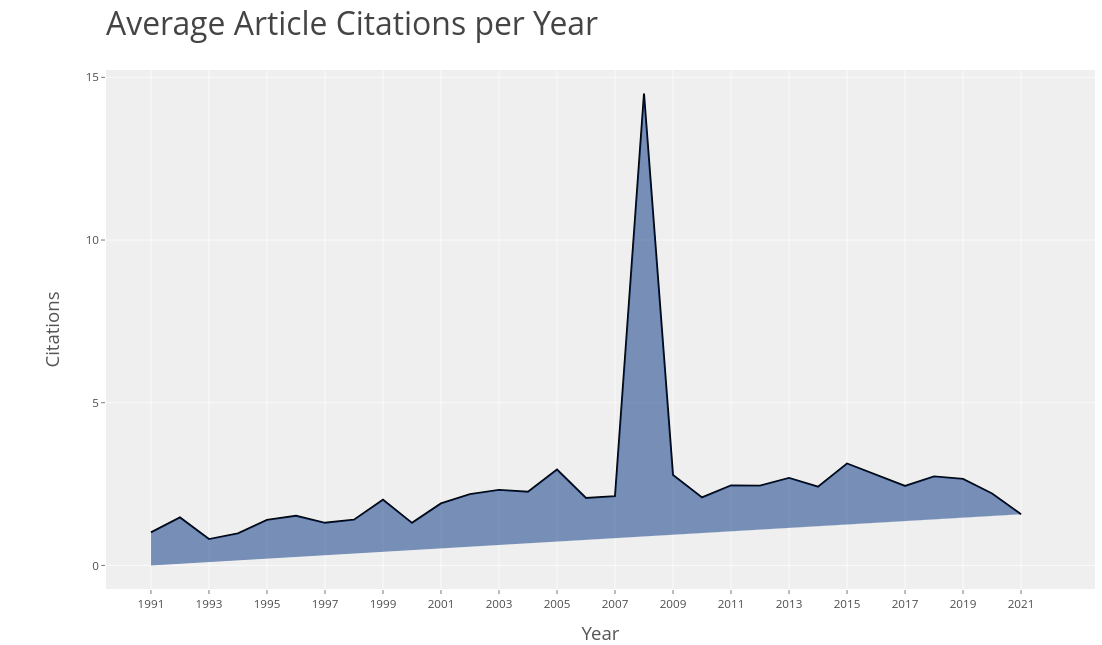

The table this chart was drawn from, first rows:
Year, N, MeanTCperArt, MeanTCperYear, CitableYears
1991, 9, 31.44, 1.014, 31
1992, 20, 44.25, 1.475, 30
1993, 9, 23.44, 0.8084, 29
1994, 16, 27.5, 0.9821, 28
1995, 23, 37.74, 1.398, 27
1996, 31, 39.68, 1.526, 26
1997, 30, 32.73, 1.309, 25
1998, 31, 33.71, 1.405, 24
1999, 37, 46.41, 2.018, 23
2000, 29, 28.76, 1.307, 22
2001, 58, 39.98, 1.904, 21
2002, 42, 43.79, 2.189, 20
2003, 44, 44.14, 2.323, 19
2004, 44, 40.75, 2.264, 18
2005, 79, 50.05, 2.944, 17
2006, 74, 33.14, 2.071, 16
2007, 98, 31.92, 2.128, 15
2008, 106, 203, 14.5, 14
2009, 125, 36.16, 2.782, 13
2010, 175, 25.06, 2.088, 12
